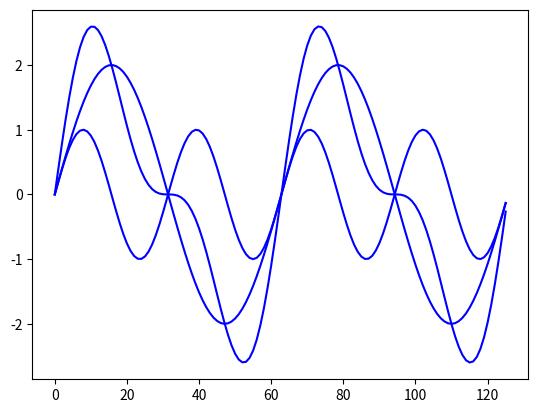

The script that saved this image:
import numpy as np
import matplotlib.pyplot as plt

#2 cycles, double amplitude
x = 2 * np.sin(np.arange(0,4*np.pi,.1))
#4 cycles
y = np.sin(2 *np.arange(0,4*np.pi,.1))
#plot both and then plot their combination
plt.plot(x,'b')
plt.plot(y,'b')
plt.plot(x + y,'b')
plt.show()
